Run: headless pygame with SDL's dummy video driver; simulated clock (each Clock.tick advances the game by its frame time, no real sleeping); random seed 0; keys injected as events and as key.get_pressed() state; mouse plan: one left click at the window centre at the start of phase 2, then a move to the lower-right quarter at the start of phase 3.
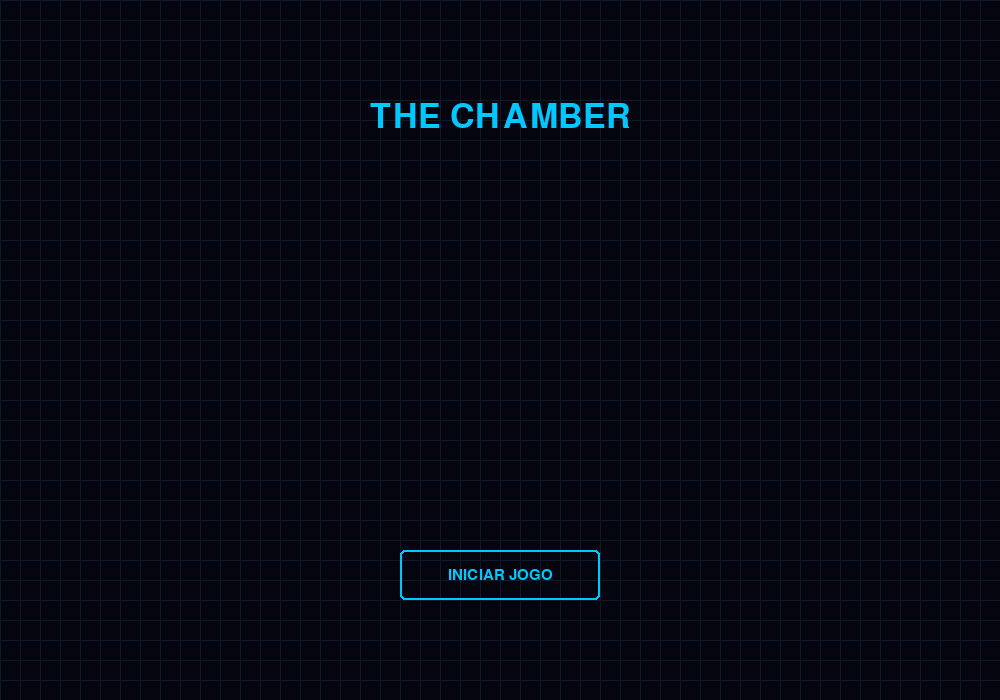
Frame 1 of 4 · flips 1–60 · no input
Frame 2 of 4 · flips 61–180 · clicked the window centre · tapped SPACE, RETURN · held RIGHT (→), D · screen unchanged from frame 1, image omitted
Frame 3 of 4 · flips 181–300 · moved the mouse to the lower-right quarter · held DOWN (↓), S · screen unchanged from frame 2, image omitted
Frame 4 of 4 · flips 301–420 · held LEFT (←), A, UP (↑), W · screen unchanged from frame 3, image omitted

The pygame program that drew these frames:

import pygame
import sys
import random
import textwrap
import time

pygame.init()
screen = pygame.display.set_mode((1000, 700))
pygame.display.set_caption("The Chamber - Experimento")
font_large = pygame.font.SysFont("courier", 50)
font = pygame.font.SysFont("courier", 22)
small_font = pygame.font.SysFont("courier", 16)
clock = pygame.time.Clock()

# --- Configurações do Experimento ---
MIN_PLAYERS = 3
MAX_PLAYERS = 7
COLOR_PRIMARY = (0, 200, 255)
COLOR_SECONDARY = (200, 255, 255)
COLOR_BG = (5, 5, 15)
COLOR_DANGER = (255, 50, 50)
COLOR_SUCCESS = (50, 255, 150)

# --- Banco de Casos (Histórias) ---
CASE_POOL = [
    {
        "id": 1,
        "type": "Real",
        "suspect_gender": "Feminino",
        "fragments": [
            "Uma médica é acusada de negligência após um paciente falecer durante um procedimento de emergência.",
            "Descobre-se que a médica estava em um plantão de 36 horas e havia alertado o hospital sobre a falta de equipamento.",
            "A autópsia revela que a condição do paciente já era terminal e o procedimento, por si só, era um último recurso de alto risco."
        ],
        "full_story": "Apesar do esforço sobre-humano em um ambiente precário, a médica não conseguiu salvar o paciente, cuja condição já era irreversível. O conselho de medicina a absolveu de todas as acusações.",
        "real_outcome": 0 # Inocente
    },
    {
        "id": 2,
        "type": "Fictícia",
        "suspect_gender": "Masculino",
        "fragments": [
            "Um programador é demitido e, na mesma noite, o servidor principal da empresa é completamente apagado.",
            "Investigadores descobrem que o acesso que apagou os dados veio do computador do programador.",
            "O programador alega que sua senha havia sido roubada por um colega com quem teve uma discussão."
        ],
        "full_story": "Embora a evidência circunstancial fosse forte, o colega confessou ter roubado a senha e sabotado o servidor como vingança, incriminando o programador. O programador era inocente.",
        "real_outcome": 0 # Inocente
    },
    {
        "id": 3,
        "type": "Real",
        "suspect_gender": "Masculino",
        "fragments": [
            "Um homem é visto fugindo de uma joalheria logo após o alarme de roubo disparar.",
            "A polícia o prende a duas quadras de distância com uma bolsa cheia de joias.",
            "O homem alega que o verdadeiro ladrão o ameaçou com uma arma e o forçou a carregar a bolsa."
        ],
        "full_story": "Câmeras de segurança de uma loja próxima confirmaram a história do homem. Elas mostraram o assaltante armado entregando a bolsa e o mandando correr, segundos antes de fugir em outra direção. O homem era uma vítima usada como isca.",
        "real_outcome": 0 # Inocente
    },
    {
        "id": 4,
        "type": "Fictícia",
        "suspect_gender": "Feminino",
        "fragments": [
            "Uma cientista é acusada de falsificar dados em uma pesquisa sobre um novo medicamento.",
            "A empresa farmacêutica que financiou o estudo publicou os resultados positivos apressadamente.",
            "A cientista afirma que seus dados preliminares foram mal interpretados e publicados sem sua aprovação final."
        ],
        "full_story": "Uma auditoria interna revelou que a diretoria da farmacêutica pressionou pela publicação, ignorando as notas de rodapé da cientista que indicavam a necessidade de mais testes. Ela era inocente da fraude, mas foi usada como bode expiatório.",
        "real_outcome": 0 # Inocente
    },
    {
        "id": 5,
        "type": "Real",
        "suspect_gender": "Masculino",
        "fragments": [
            "Um jovem ativista ambiental é preso por invadir uma propriedade privada de uma madeireira.",
            "Ele estava com equipamento fotográfico e documentava o desmatamento ilegal na área.",
            "A madeireira alega que ele danificou equipamentos caros durante a invasão."
        ],
        "full_story": "As fotos do ativista provaram o desmatamento ilegal, levando a uma investigação federal contra a madeireira. A acusação de dano foi retirada por falta de provas, e o ativista foi liberado, sendo considerado um herói ambiental.",
        "real_outcome": 0 # Inocente
    },
    {
        "id": 6,
        "type": "Fictícia",
        "suspect_gender": "Outro",
        "fragments": [
            "Uma figura proeminente da alta sociedade é acusada de roubar uma obra de arte durante um leilão de caridade.",
            "Testemunhas afirmam ter visto a pessoa perto da obra pouco antes de seu desaparecimento.",
            "A pessoa acusada alega que estava apenas admirando a peça e que é vítima de um mal-entendido."
        ],
        "full_story": "A obra de arte foi encontrada mais tarde no depósito do evento; um funcionário a guardou por engano pensando que não havia sido vendida. A acusação era infundada e baseada em preconceito contra o estilo excêntrico da pessoa.",
        "real_outcome": 0 # Inocente
    },
    {
        "id": 7,
        "type": "Real",
        "suspect_gender": "Feminino",
        "fragments": [
            "Uma mãe é acusada de sequestrar o próprio filho após uma amarga disputa pela custódia.",
            "Ela foi encontrada com a criança em outra cidade, violando uma ordem judicial.",
            "A mãe alega que o ex-parceiro era abusivo e que ela fugiu para proteger a criança de perigo iminente."
        ],
        "full_story": "Investigações posteriores e testemunhos confirmaram as alegações de abuso. Embora tenha violado a ordem judicial, a justiça considerou suas ações como um esforço para proteger o filho, e a custódia foi reavaliada a seu favor. Ela foi considerada inocente da acusação de sequestro malicioso.",
        "real_outcome": 0 # Inocente
    },
    {
        "id": 8,
        "type": "Fictícia",
        "suspect_gender": "Masculino",
        "fragments": [
            "Um chef de cozinha famoso tem seu restaurante fechado por violações sanitárias graves.",
            "Um ex-funcionário demitido recentemente fez a denúncia anônima.",
            "O chef alega que a denúncia é uma sabotagem e que as 'violações' foram plantadas."
        ],
        "full_story": "Durante a investigação, foi descoberto que o ex-funcionário, de fato, sabotou a cozinha na noite anterior à inspeção para se vingar da demissão. O restaurante foi reaberto e o chef inocentado.",
        "real_outcome": 0 # Inocente
    }
]

# --- Classes Auxiliares ---
class Player:
    def __init__(self, player_id):
        self.id = player_id
        self.age = ""
        self.gender = ""
        self.experience = 0

class Button:
    def __init__(self, rect, text, text_color=COLOR_PRIMARY, border_color=COLOR_PRIMARY, hover_color=COLOR_SECONDARY):
        self.rect, self.text, self.text_color = pygame.Rect(rect), text, text_color
        self.border_color, self.hover_color, self.is_hovered = border_color, hover_color, False

    def draw(self, surface):
        color = self.hover_color if self.is_hovered else self.border_color
        pygame.draw.rect(surface, color, self.rect, 2, border_radius=5)
        label = font.render(self.text, True, color)
        surface.blit(label, label.get_rect(center=self.rect.center))

    def check_hover(self, pos): self.is_hovered = self.rect.collidepoint(pos)
    def is_clicked(self, pos): return self.rect.collidepoint(pos)

# --- Telas do Jogo ---
def draw_background():
    screen.fill(COLOR_BG)
    for x in range(0, 1000, 20): pygame.draw.line(screen, (15, 25, 40), (x, 0), (x, 700), 1)
    for y in range(0, 700, 20): pygame.draw.line(screen, (15, 25, 40), (0, y), (1000, y), 1)

def wrap_text_pixel(text, font, max_pixel_width):
    words, lines, current_line = text.split(' '), [], ""
    for word in words:
        test_line = current_line + word + " "
        if font.size(test_line)[0] <= max_pixel_width: current_line = test_line
        else: lines.append(current_line); current_line = word + " "
    lines.append(current_line)
    return lines

def intro_screen():
    running, title = True, font_large.render("THE CHAMBER", True, COLOR_PRIMARY)
    start_button = Button((400, 550, 200, 50), "INICIAR JOGO")
    while running:
        draw_background(); mouse_pos = pygame.mouse.get_pos(); start_button.check_hover(mouse_pos)
        screen.blit(title, title.get_rect(centerx=500, y=100))
        # Adicionar mais texto aqui se necessário
        start_button.draw(screen)
        for event in pygame.event.get():
            if event.type == pygame.QUIT: pygame.quit(), sys.exit()
            if event.type == pygame.MOUSEBUTTONDOWN:
                if start_button.is_clicked(mouse_pos): running = False
        pygame.display.flip(); clock.tick(30)

def choose_players_screen():
    players_num = MIN_PLAYERS
    minus_btn, plus_btn, ok_btn = Button((400, 250, 50, 50), "-"), Button((550, 250, 50, 50), "+"), Button((450, 350, 100, 50), "OK")
    while True:
        draw_background(); mouse_pos = pygame.mouse.get_pos()
        title = font.render("Escolha o número de jogadores:", True, COLOR_PRIMARY)
        screen.blit(title, title.get_rect(centerx=500, y=150))
        num_text = font_large.render(str(players_num), True, COLOR_SECONDARY)
        screen.blit(num_text, num_text.get_rect(center=(500, 275)))
        for btn in [minus_btn, plus_btn, ok_btn]: btn.check_hover(mouse_pos); btn.draw(screen)
        for event in pygame.event.get():
            if event.type == pygame.QUIT: pygame.quit(), sys.exit()
            if event.type == pygame.MOUSEBUTTONDOWN:
                if minus_btn.is_clicked(mouse_pos) and players_num > MIN_PLAYERS: players_num -= 1
                elif plus_btn.is_clicked(mouse_pos) and players_num < MAX_PLAYERS: players_num += 1
                elif ok_btn.is_clicked(mouse_pos): return players_num
        pygame.display.flip(); clock.tick(30)

def transition_screen(next_player_id):
    running, ready_button = True, Button((350, 400, 300, 50), "EU ESTOU PRONTO")
    while running:
        draw_background(); mouse_pos = pygame.mouse.get_pos(); ready_button.check_hover(mouse_pos)
        pass_text = font.render("Passe o dispositivo para o", True, COLOR_SECONDARY)
        player_text = font_large.render(f"JOGADOR {next_player_id}", True, COLOR_PRIMARY)
        instruction_text = small_font.render("Os outros não devem olhar.", True, (150,150,150))
        screen.blit(pass_text, pass_text.get_rect(centerx=500, y=250))
        screen.blit(player_text, player_text.get_rect(centerx=500, y=300))
        screen.blit(instruction_text, instruction_text.get_rect(centerx=500, y=360))
        ready_button.draw(screen)
        for event in pygame.event.get():
            if event.type == pygame.QUIT: pygame.quit(), sys.exit()
            if event.type == pygame.MOUSEBUTTONDOWN:
                if ready_button.is_clicked(mouse_pos): running = False
        pygame.display.flip(); clock.tick(30)

def demographics_screen(player_id):
    player = Player(player_id)
    active_field = "age"
    age_input_rect = pygame.Rect(350, 180, 300, 50)
    
    # ALTERADO: Mais opções de gênero e novo layout
    gender_buttons = {
        "Mulher cis": Button((150, 300, 200, 50), "Mulher cis"),
        "Homem cis": Button((370, 300, 200, 50), "Homem cis"),
        "Não binário": Button((590, 300, 200, 50), "Não binário"),
        "Mulher trans": Button((150, 360, 200, 50), "Mulher trans"),
        "Homem trans": Button((370, 360, 200, 50), "Homem trans"),
        "Outro": Button((590, 360, 200, 50), "Outro"),
    }
    
    exp_buttons = {i: Button((200 + (i-1)*130, 500, 100, 50), str(i)) for i in range(1, 6)}
    confirm_button = Button((400, 610, 200, 50), "CONFIRMAR")

    while True:
        draw_background(); mouse_pos = pygame.mouse.get_pos()
        title = font_large.render(f"DADOS DO JOGADOR {player_id}", True, COLOR_PRIMARY)
        screen.blit(title, title.get_rect(centerx=500, y=50))
        screen.blit(font.render("Qual sua idade?", True, COLOR_SECONDARY), (350, 150))
        pygame.draw.rect(screen, COLOR_PRIMARY if active_field == "age" else COLOR_SECONDARY, age_input_rect, 2)
        screen.blit(font.render(player.age, True, COLOR_SECONDARY), (age_input_rect.x + 10, age_input_rect.y + 10))
        screen.blit(font.render("Você é:", True, COLOR_SECONDARY), (150, 270))
        for gender, btn in gender_buttons.items():
            if player.gender == gender: btn.border_color, btn.text_color = COLOR_SUCCESS, COLOR_SUCCESS
            else: btn.border_color, btn.text_color = COLOR_PRIMARY, COLOR_PRIMARY
            btn.check_hover(mouse_pos); btn.draw(screen)
        screen.blit(font.render("Qual seu nível de familiaridade com jogos morais? (1-5)", True, COLOR_SECONDARY), (200, 470))
        for exp, btn in exp_buttons.items():
            if player.experience == exp: btn.border_color, btn.text_color = COLOR_SUCCESS, COLOR_SUCCESS
            else: btn.border_color, btn.text_color = COLOR_PRIMARY, COLOR_PRIMARY
            btn.check_hover(mouse_pos); btn.draw(screen)
        if player.age and player.gender and player.experience:
            confirm_button.check_hover(mouse_pos); confirm_button.draw(screen)
        for event in pygame.event.get():
            if event.type == pygame.QUIT: pygame.quit(), sys.exit()
            if event.type == pygame.MOUSEBUTTONDOWN:
                if age_input_rect.collidepoint(mouse_pos): active_field = "age"
                else: active_field = ""
                for gender, btn in gender_buttons.items():
                    if btn.is_clicked(mouse_pos): player.gender = gender
                for exp, btn in exp_buttons.items():
                    if btn.is_clicked(mouse_pos): player.experience = exp
                if confirm_button.is_clicked(mouse_pos) and player.age and player.gender and player.experience:
                    return player
            if event.type == pygame.KEYDOWN and active_field == "age":
                if event.key == pygame.K_BACKSPACE: player.age = player.age[:-1]
                elif event.unicode.isdigit(): player.age += event.unicode
        pygame.display.flip(); clock.tick(30)

def voting_screen(player, case, round_num):
    culpado_button = Button((225, 500, 250, 80), "CULPADO (1)", text_color=COLOR_DANGER, border_color=COLOR_DANGER)
    inocente_button = Button((525, 500, 250, 80), "INOCENTE (0)", text_color=COLOR_SUCCESS, border_color=COLOR_SUCCESS)
    start_time = time.time()
    while True:
        draw_background(); mouse_pos = pygame.mouse.get_pos(); culpado_button.check_hover(mouse_pos); inocente_button.check_hover(mouse_pos)
        title = font.render(f"JOGADOR {player.id} - RODADA {round_num}", True, COLOR_PRIMARY)
        screen.blit(title, title.get_rect(centerx=500, y=50))
        case_info = f"Caso #{case['id']} | Gênero do Suspeito: {case['suspect_gender']} | Tipo: {case['type']}"
        screen.blit(small_font.render(case_info, True, COLOR_SECONDARY), small_font.render(case_info, True, COLOR_SECONDARY).get_rect(centerx=500, y=120))
        fragment_box = pygame.Rect(100, 180, 800, 250)
        pygame.draw.rect(screen, COLOR_PRIMARY, fragment_box, 2, border_radius=10)
        y_offset = fragment_box.y + 30
        for i in range(round_num):
            for line in wrap_text_pixel(f"Info {i+1}: {case['fragments'][i]}", font, fragment_box.width - 40):
                screen.blit(font.render(line, True, COLOR_SECONDARY), font.render(line, True, COLOR_SECONDARY).get_rect(centerx=fragment_box.centerx, y=y_offset)); y_offset += 30
            y_offset += 20
        culpado_button.draw(screen); inocente_button.draw(screen)
        for event in pygame.event.get():
            if event.type == pygame.QUIT: pygame.quit(), sys.exit()
            if event.type == pygame.MOUSEBUTTONDOWN:
                decision_time = round(time.time() - start_time, 2)
                if culpado_button.is_clicked(mouse_pos): return 1, decision_time
                if inocente_button.is_clicked(mouse_pos): return 0, decision_time
        pygame.display.flip(); clock.tick(30)

def final_revelation_screen(case):
    running, quit_button = True, Button((400, 630, 200, 50), "FIM DO CASO")
    outcome_text = "CULPADO" if case['real_outcome'] == 1 else "INOCENTE"
    outcome_color = COLOR_DANGER if case['real_outcome'] == 1 else COLOR_SUCCESS
    while True:
        draw_background(); mouse_pos = pygame.mouse.get_pos(); quit_button.check_hover(mouse_pos)
        title = font_large.render("REVELAÇÃO FINAL", True, COLOR_PRIMARY)
        screen.blit(title, title.get_rect(centerx=500, y=50))
        screen.blit(font.render(f"A verdade sobre o Caso #{case['id']}:", True, COLOR_SECONDARY), (100, 150))
        y_offset = 190
        for line in wrap_text_pixel(case['full_story'], font, 800):
            screen.blit(font.render(line, True, COLOR_SECONDARY), (100, y_offset)); y_offset += 30
        y_offset += 30
        veredict_text = font_large.render(f"O suspeito era: {outcome_text}", True, outcome_color)
        screen.blit(veredict_text, veredict_text.get_rect(centerx=500, y=y_offset))
        quit_button.draw(screen)
        for event in pygame.event.get():
            if event.type == pygame.QUIT: pygame.quit(), sys.exit()
            if event.type == pygame.MOUSEBUTTONDOWN:
                if quit_button.is_clicked(mouse_pos): return
        pygame.display.flip(); clock.tick(30)

# ====== LÓGICA PRINCIPAL DO EXPERIMENTO ======
def main():
    intro_screen()
    num_players = choose_players_screen()
    
    players = []
    for i in range(1, num_players + 1):
        transition_screen(i)
        players.append(demographics_screen(i))
        
    current_case = random.choice(CASE_POOL)
    collected_data = []
    session_id = f"SESSAO_{int(time.time())}"
    player_votes_history = {p.id: [] for p in players}

    for round_num in range(1, 4):
        for player in players:
            transition_screen(player.id)
            decision, decision_time = voting_screen(player, current_case, round_num)
            mudanca_voto = 0
            if round_num > 1 and decision != player_votes_history[player.id][-1]:
                mudanca_voto = 1
            player_votes_history[player.id].append(decision)
            data_row = {
                "ID_Sessao": session_id, "ID_Participante": f"P{player.id}", "Num_Rodada": round_num,
                "Idade": player.age, "Genero_Participante": player.gender, "Experiencia_com_Jogos": player.experience,
                "ID_Caso": current_case['id'], "Tipo_de_Historia": current_case['type'], "Genero_Suspeito": current_case['suspect_gender'],
                "Tempo_de_Decisao_s": decision_time, "Decisao_Final": decision, "Mudanca_de_Voto": mudanca_voto,
                "Resultado_Real_Caso": current_case['real_outcome'], "Num_Jogadores_Sessao": num_players
            }
            collected_data.append(data_row)

    final_revelation_screen(current_case)

    print("\n--- DADOS COLETADOS NA SESSÃO ---")
    if collected_data:
        headers = collected_data[0].keys()
        print("\t".join(headers))
        for row in collected_data:
            print("\t".join(str(v) for v in row.values()))
    print("\n--- FIM DOS DADOS ---")

if __name__ == "__main__":
    main()
